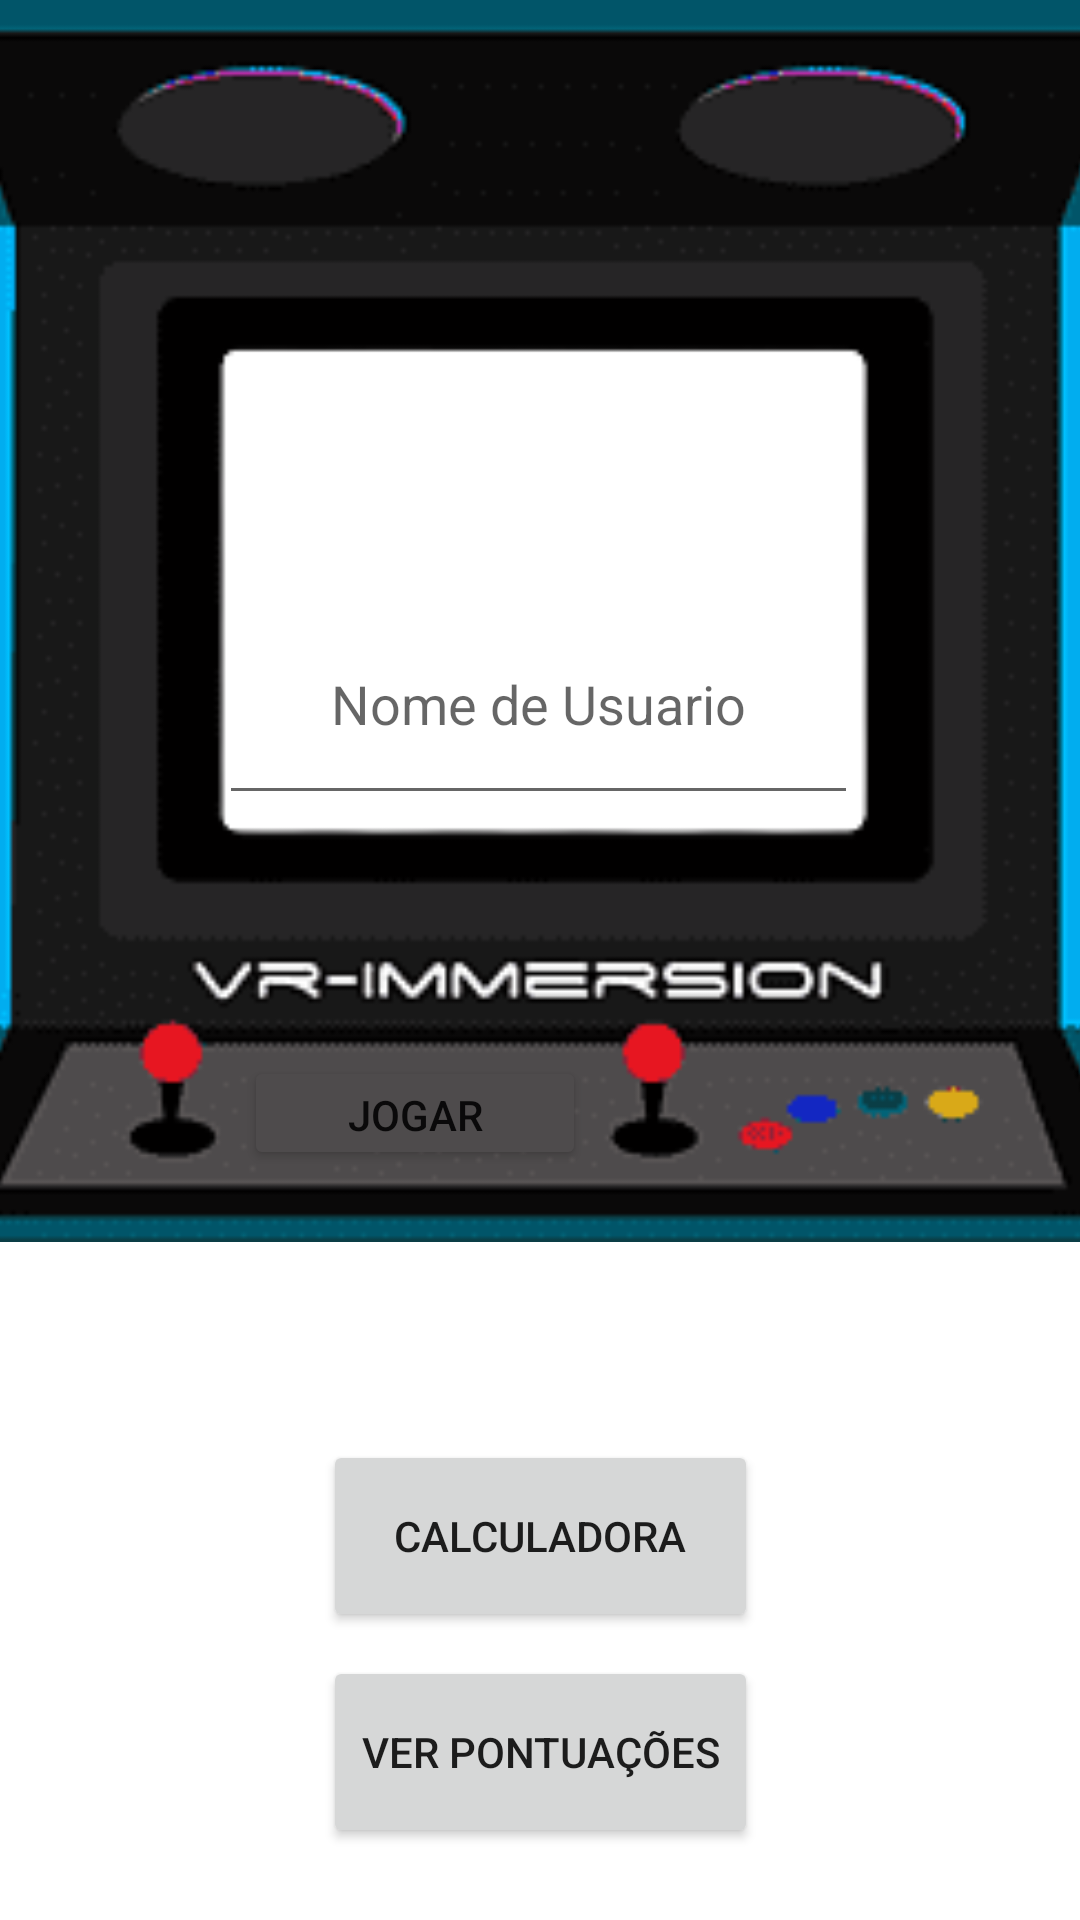

This screen was rendered from an Android layout file. Write that file and the resources it references.
<!-- AndroidManifest.xml: application theme Theme.Areas -->
<!-- res/layout/activity_menu.xml -->
<?xml version="1.0" encoding="utf-8"?>
<androidx.constraintlayout.widget.ConstraintLayout xmlns:android="http://schemas.android.com/apk/res/android"
    xmlns:app="http://schemas.android.com/apk/res-auto"
    xmlns:tools="http://schemas.android.com/tools"
    android:layout_width="match_parent"
    android:layout_height="match_parent"
    tools:context=".Menu">

    <EditText
        android:id="@+id/edNomeUser"
        android:layout_width="213dp"
        android:layout_height="77dp"
        android:layout_marginStart="132dp"
        android:layout_marginTop="221dp"
        android:layout_marginEnd="132dp"
        android:layout_marginBottom="169dp"
        android:ems="10"
        android:hint="Nome de Usuario"
        android:inputType="textPersonName"
        android:textAlignment="center"
        app:layout_constraintBottom_toBottomOf="@+id/imageView6"
        app:layout_constraintEnd_toEndOf="@+id/imageView6"
        app:layout_constraintStart_toStartOf="@+id/imageView6"
        app:layout_constraintTop_toTopOf="@+id/imageView6" />

    <Button
        android:id="@+id/btnPlay"
        android:layout_width="114dp"
        android:layout_height="38dp"
        android:layout_marginTop="352dp"
        android:layout_marginBottom="15dp"
        android:backgroundTint="#4E4B4C"
        android:text="Jogar"
        app:layout_constraintBottom_toBottomOf="@+id/imageView6"
        app:layout_constraintEnd_toEndOf="parent"
        app:layout_constraintHorizontal_bias="0.331"
        app:layout_constraintStart_toStartOf="parent"
        app:layout_constraintTop_toTopOf="@+id/imageView6"
        app:layout_constraintVertical_bias="0.0" />

    <Button
        android:id="@+id/btnCalc"
        android:layout_width="145dp"
        android:layout_height="64dp"
        android:layout_marginBottom="8dp"
        android:text="Calculadora"
        app:layout_constraintBottom_toTopOf="@+id/btnPont"
        app:layout_constraintEnd_toEndOf="parent"
        app:layout_constraintStart_toStartOf="parent" />

    <Button
        android:id="@+id/btnPont"
        android:layout_width="145dp"
        android:layout_height="64dp"
        android:layout_marginBottom="24dp"
        android:text="Ver pontuações"
        app:layout_constraintBottom_toBottomOf="parent"
        app:layout_constraintEnd_toEndOf="parent"
        app:layout_constraintStart_toStartOf="parent" />

    <ImageView
        android:id="@+id/imageView6"
        android:layout_width="416dp"
        android:layout_height="414dp"
        android:layout_marginStart="40dp"
        android:layout_marginEnd="40dp"
        android:scaleType="centerCrop"
        app:layout_constraintEnd_toEndOf="parent"
        app:layout_constraintHorizontal_bias="0.505"
        app:layout_constraintStart_toStartOf="parent"
        app:layout_constraintTop_toTopOf="parent"
        app:srcCompat="@drawable/arcadeimg_removebg_preview" />

    <TextView
        android:id="@+id/tvID"
        android:layout_width="73dp"
        android:layout_height="34dp"
        android:layout_marginTop="24dp"
        android:layout_marginBottom="207dp"
        android:text="ID"
        android:textAlignment="center"
        android:textColor="#000000"
        android:textSize="20sp"
        app:layout_constraintBottom_toBottomOf="parent"
        app:layout_constraintEnd_toEndOf="parent"
        app:layout_constraintHorizontal_bias="0.952"
        app:layout_constraintStart_toStartOf="parent"
        app:layout_constraintTop_toBottomOf="@+id/imageView6"
        app:layout_constraintVertical_bias="1.0" />

</androidx.constraintlayout.widget.ConstraintLayout>
<!-- resources referenced by this layout -->
<resources>
  <!-- drawable arcadeimg_removebg_preview: png bitmap (drawable, 18955 bytes) -->
  <style name="Theme.Areas" parent="Theme.MaterialComponents.DayNight.DarkActionBar">
          
          <item name="colorPrimary">@color/purple_500</item>
          <item name="colorPrimaryVariant">@color/purple_700</item>
          <item name="colorOnPrimary">@color/white</item>
          
          <item name="colorSecondary">@color/teal_200</item>
          <item name="colorSecondaryVariant">@color/teal_700</item>
          <item name="colorOnSecondary">@color/black</item>
          
          <item name="android:statusBarColor">?attr/colorPrimaryVariant</item>
          
      </style>
  <!-- not gathered from this repository: default colours our renderer supplied (Android Studio template values) -->
  <color name="purple_500">#FF6200EE</color>
  <color name="purple_700">#FF3700B3</color>
  <color name="teal_200">#FF03DAC5</color>
  <color name="teal_700">#FF018786</color>
  <color name="black">#FF000000</color>
  <color name="white">#FFFFFFFF</color>
</resources>
